Run: headless pygame with SDL's dummy video driver; simulated clock (each Clock.tick advances the game by its frame time, no real sleeping); random seed 0; keys injected as events and as key.get_pressed() state; no mouse input.
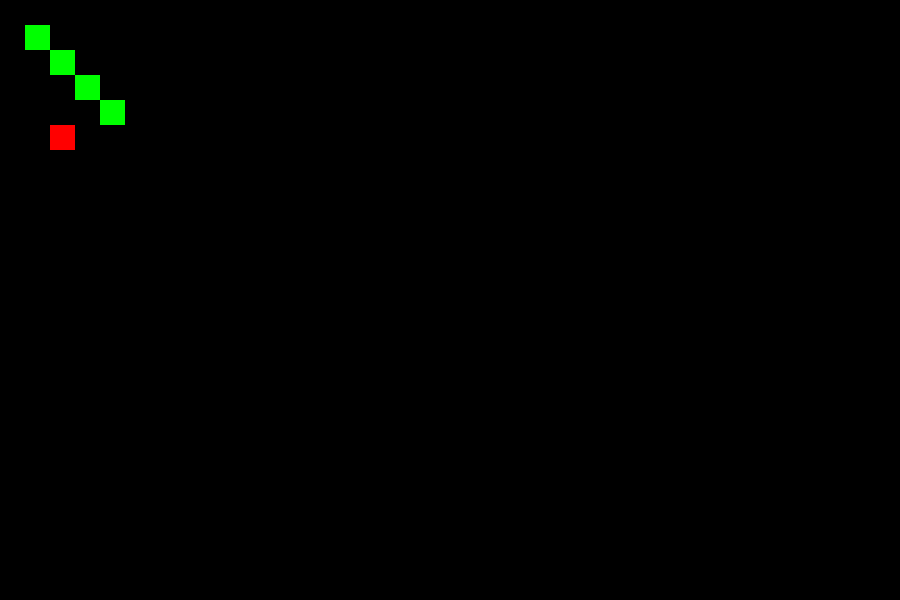
Frame 1 of 4 · flips 1–60 · no input
Frame 2 of 4 · flips 61–180 · tapped SPACE, RETURN · held RIGHT (→), D · screen unchanged from frame 1, image omitted
Frame 3 of 4 · flips 181–300 · held DOWN (↓), S · screen unchanged from frame 2, image omitted
Frame 4 of 4 · flips 301–420 · held LEFT (←), A, UP (↑), W · screen unchanged from frame 3, image omitted

The pygame program that drew these frames:

import pygame

pygame.init()

# Game variables
gameSpeed = 50 # This int change game speed
snakeX = [1,2,3,4] # List with snake elements on x axis
snakeY = [1,2,3,4] # List with snake elements on y axis
aplle = (2*25,5*25) # Tuple with apple cordinates
nextMove = "r"
nnextMove = "r"
nextMoveC = False
nnextMoveC = False

screen = pygame.display.set_mode((900,600)) # Board 36x24[squares]; Square 25x25[px]

def graph(snakeXEl,snakeYEl,appleCor):
    for x in range(len(snakeXEl)):
        pygame.draw.rect(screen,(0,255,0),(snakeXEl[x]*25,snakeYEl[x]*25,25,25))
    pygame.draw.rect(screen,(255,0,0),(appleCor[0],appleCor[1],25,25))


def gameLogic(snakeXEl,snakeYEl,appleCor,nextMovel,nextMoveCl,nnextMovel,nnextMoveCl):
    print('zarąbista logika')

running = True
while running:
    for event in pygame.event.get():
        if event.type == pygame.QUIT:
            running = False
        if event.type == pygame.KEYDOWN:
            if event.key == pygame.K_UP:
                if not nextMoveC and not nextMove == 'd' and not nextMove == 'u':
                    nextMove = 'u'
                    nextMoveC = True
                elif not nnextMoveC and not nextMove == 'd' and not nextMove == 'u':
                    nnextMove = 'u'
                    nnextMoveC = True
            elif event.key == pygame.K_DOWN:
                if not nextMoveC and not nextMove == 'u' and not nextMove == 'd':
                    nextMove = 'd'
                    nextMoveC = True
                elif not nnextMoveC and not nextMove == 'u' and not nextMove == 'd':
                    nnextMove = 'd'
                    nnextMoveC = True
            elif event.key == pygame.K_RIGHT:
                if not nextMoveC and not nextMove == 'l' and not nextMove == 'r':
                    nextMove = 'r'
                    nextMoveC = True
                elif not nnextMoveC and not nextMove == 'l' and not nextMove == 'r':
                    nnextMove = 'r'
                    nnextMoveC = True
            elif event.key == pygame.K_LEFT:
                if not nextMoveC and not nextMove == 'r' and not nextMove == 'l':
                    nextMove = 'l'
                    nextMoveC = True
                elif not nnextMoveC and not nextMove == 'r' and not nextMove == 'l':
                    nnextMove = 'l'
                    nnextMoveC = True
    gameSpeed -= 1
    if gameSpeed == 0:
        gameLogic(snakeX,snakeY,aplle,nextMove,nextMoveC,nnextMove,nnextMoveC)

    graph(snakeX,snakeY,aplle)
    pygame.display.update()
    
